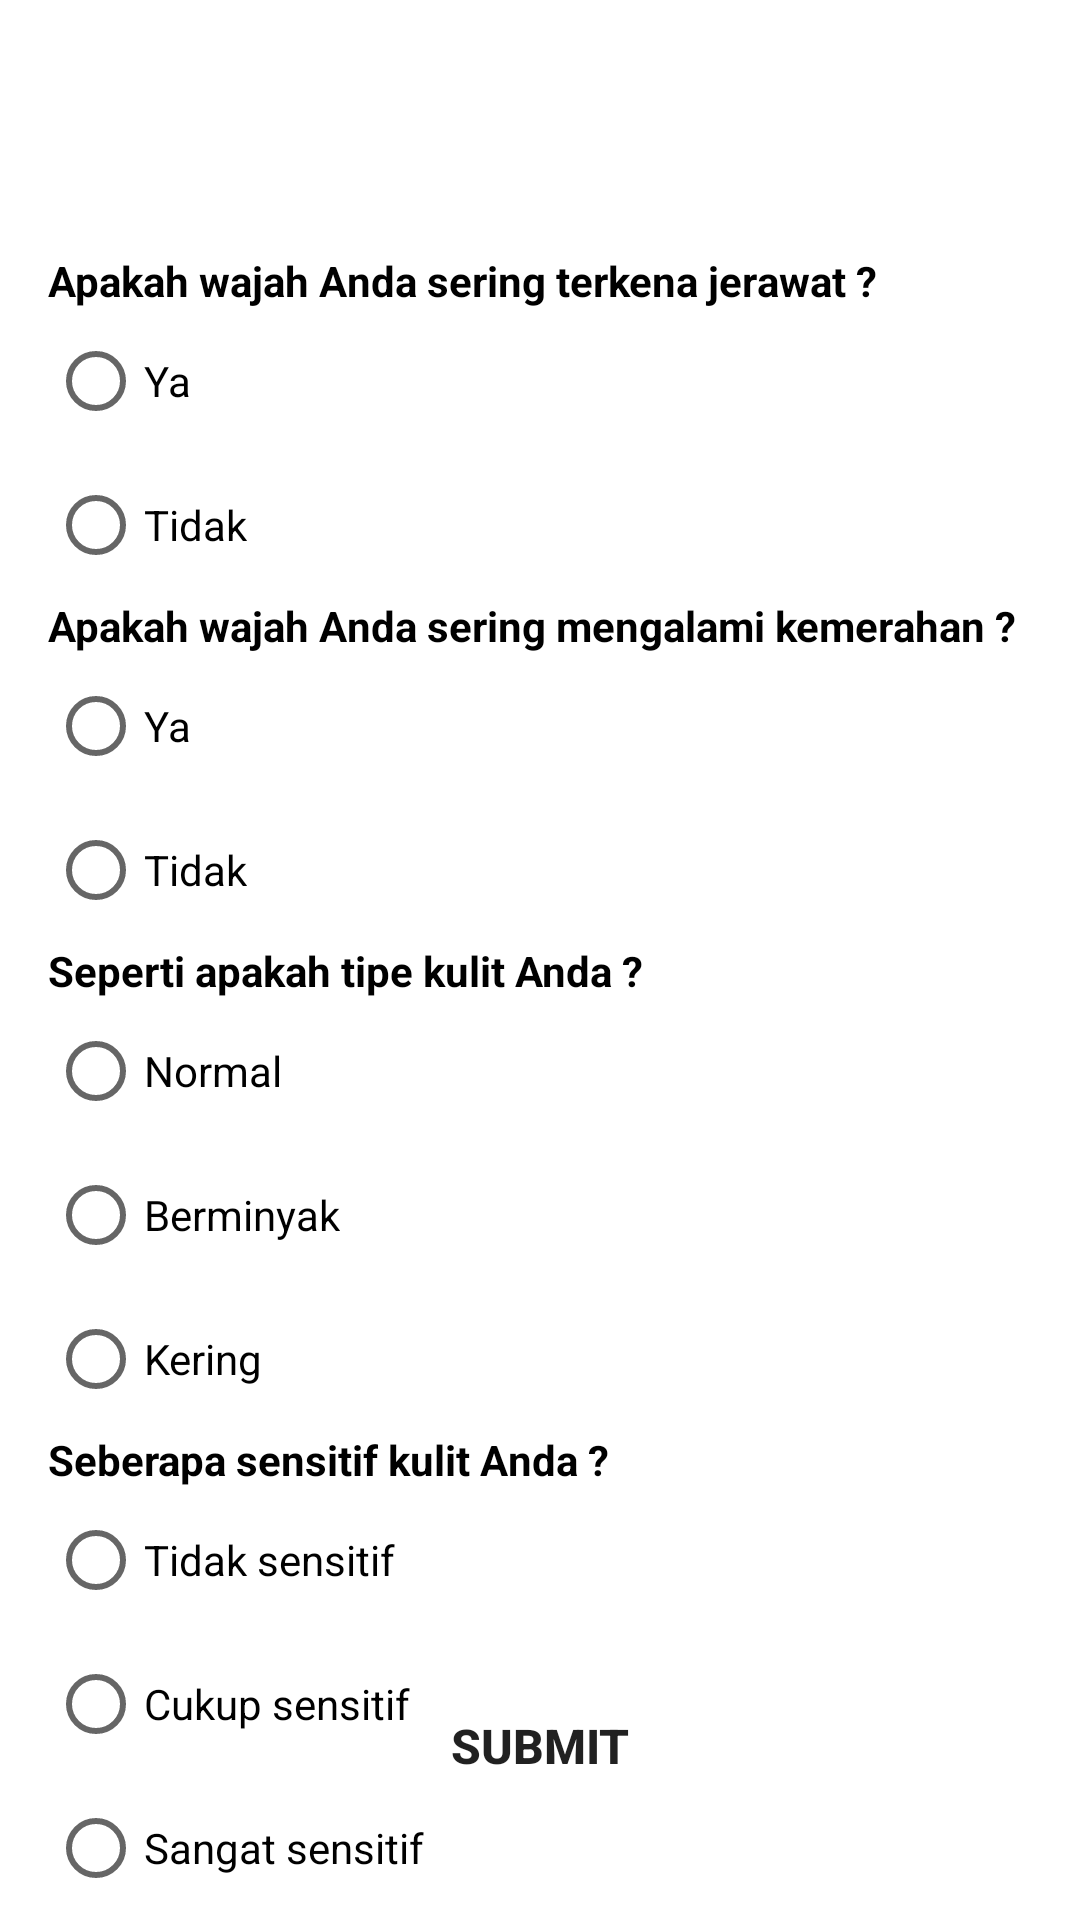

Reconstruct the res/layout file that produces this screen, plus the resources it refers to.
<!-- AndroidManifest.xml: application theme Theme.BackupGlowsist -->
<!-- res/layout/activity_user_ingredients_form.xml -->
<?xml version="1.0" encoding="utf-8"?>
<androidx.constraintlayout.widget.ConstraintLayout xmlns:android="http://schemas.android.com/apk/res/android"
    xmlns:app="http://schemas.android.com/apk/res-auto"
    xmlns:tools="http://schemas.android.com/tools"
    android:layout_width="match_parent"
    android:layout_height="match_parent"
    tools:context=".ui.UserIngredientsForm">

    <RelativeLayout
        android:id="@+id/top_bar"
        android:layout_width="match_parent"
        android:layout_height="?actionBarSize"
        android:orientation="horizontal"
        android:background="@drawable/header_layout"
        android:layout_margin="12dp"
        app:layout_constraintStart_toStartOf="parent"
        app:layout_constraintEnd_toEndOf="parent"
        app:layout_constraintTop_toTopOf="parent"
        tools:ignore="MissingConstraints">

        <ImageView
            android:id="@+id/btn_back"
            android:layout_width="wrap_content"
            android:layout_height="wrap_content"
            android:src="@drawable/ic_general_back"
            android:padding="10dp"
            android:layout_centerVertical="true"/>

        <TextView
            android:layout_width="wrap_content"
            android:layout_height="wrap_content"
            android:text="Lengkapi profil kulit kamu"
            android:textSize="20sp"
            android:textStyle="bold"
            android:textColor="@color/white"
            android:layout_toEndOf="@id/btn_back"
            android:layout_centerVertical="true"/>

    </RelativeLayout>

    <LinearLayout
        android:id="@+id/ll_form"
        android:layout_width="match_parent"
        android:layout_height="wrap_content"
        android:orientation="vertical"
        android:layout_margin="16dp"
        app:layout_constraintTop_toBottomOf="@id/top_bar"
        app:layout_constraintStart_toStartOf="parent"
        app:layout_constraintEnd_toEndOf="parent">

        <TextView
            android:id="@+id/tv_acne"
            android:layout_width="wrap_content"
            android:layout_height="wrap_content"
            android:text="Apakah wajah Anda sering terkena jerawat ?"
            android:textStyle="bold"
            android:textSize="14sp"
            android:textColor="@color/black" />

        <RadioGroup
            android:id="@+id/rg_acne"
            android:layout_width="wrap_content"
            android:layout_height="wrap_content"
            android:orientation="vertical"
            app:layout_constraintTop_toBottomOf="@id/tv_acne">

            <RadioButton
                android:id="@+id/rb_acne_yes"
                android:layout_width="wrap_content"
                android:layout_height="wrap_content"
                android:text="Ya"
                android:textSize="14sp"/>

            <RadioButton
                android:id="@+id/rb_acne_no"
                android:layout_width="wrap_content"
                android:layout_height="wrap_content"
                android:text="Tidak"
                android:textSize="14sp" />

        </RadioGroup>

        <TextView
            android:id="@+id/tv_redness"
            android:layout_width="wrap_content"
            android:layout_height="wrap_content"
            android:text="Apakah wajah Anda sering mengalami kemerahan ?"
            android:textStyle="bold"
            android:textSize="14sp"
            android:textColor="@color/black" />

        <RadioGroup
            android:id="@+id/rg_redness"
            android:layout_width="wrap_content"
            android:layout_height="wrap_content"
            android:orientation="vertical" >

            <RadioButton
                android:id="@+id/rb_redness_yes"
                android:layout_width="wrap_content"
                android:layout_height="wrap_content"
                android:text="Ya"
                android:textSize="14sp" />

            <RadioButton
                android:id="@+id/rb_redness_no"
                android:layout_width="wrap_content"
                android:layout_height="wrap_content"
                android:text="Tidak"
                android:textSize="14sp" />

        </RadioGroup>

        <TextView
            android:id="@+id/tv_skin_type"
            android:layout_width="wrap_content"
            android:layout_height="wrap_content"
            android:text="Seperti apakah tipe kulit Anda ?"
            android:textStyle="bold"
            android:textSize="14sp"
            android:textColor="@color/black" />

        <RadioGroup
            android:id="@+id/rg_skin_type"
            android:layout_width="wrap_content"
            android:layout_height="wrap_content"
            android:orientation="vertical"
            app:layout_constraintStart_toStartOf="@id/tv_redness"
            app:layout_constraintTop_toBottomOf="@id/tv_skin_type">

            <RadioButton
                android:id="@+id/rb_normal"
                android:layout_width="wrap_content"
                android:layout_height="wrap_content"
                android:text="Normal"
                android:textSize="14sp" />

            <RadioButton
                android:id="@+id/rb_oily"
                android:layout_width="wrap_content"
                android:layout_height="wrap_content"
                android:text="Berminyak"
                android:textSize="14sp" />

            <RadioButton
                android:id="@+id/rb_dry"
                android:layout_width="wrap_content"
                android:layout_height="wrap_content"
                android:text="Kering"
                android:textSize="14sp" />

        </RadioGroup>

        <TextView
            android:id="@+id/tv_sensitivity"
            android:layout_width="wrap_content"
            android:layout_height="wrap_content"
            android:text="Seberapa sensitif kulit Anda ?"
            android:textStyle="bold"
            android:textSize="14sp"
            android:textColor="@color/black" />

        <RadioGroup
            android:id="@+id/rg_sensitivity"
            android:layout_width="wrap_content"
            android:layout_height="wrap_content"
            android:orientation="vertical" >

            <RadioButton
                android:id="@+id/rb_tdk_sensitive"
                android:layout_width="wrap_content"
                android:layout_height="wrap_content"
                android:text="Tidak sensitif"
                android:textSize="14sp" />

            <RadioButton
                android:id="@+id/rb_ckp_sensitive"
                android:layout_width="wrap_content"
                android:layout_height="wrap_content"
                android:text="Cukup sensitif"
                android:textSize="14sp" />

            <RadioButton
                android:id="@+id/rb_sgt_sensitive"
                android:layout_width="wrap_content"
                android:layout_height="wrap_content"
                android:text="Sangat sensitif"
                android:textSize="14sp" />

        </RadioGroup>

    </LinearLayout>

    <Button
        android:id="@+id/btn_submit"
        android:layout_width="match_parent"
        android:layout_height="52dp"
        android:layout_margin="32dp"
        android:background="@drawable/header_layout"
        android:text="Submit"
        android:textStyle="bold"
        android:textSize="16sp"
        app:layout_constraintStart_toStartOf="parent"
        app:layout_constraintEnd_toEndOf="parent"
        app:layout_constraintBottom_toBottomOf="parent"/>

</androidx.constraintlayout.widget.ConstraintLayout>
<!-- resources referenced by this layout -->
<resources>
  <color name="black">#FF000000</color>
  <color name="white">#FFFFFFFF</color>
  <style name="Theme.BackupGlowsist" parent="Theme.MaterialComponents.DayNight.DarkActionBar">
          
          <item name="colorPrimary">@color/yellow</item>
          <item name="colorPrimaryVariant">@color/yellow</item>
          <item name="colorOnPrimary">@color/white</item>
          
          <item name="colorSecondary">@color/teal_200</item>
          <item name="colorSecondaryVariant">@color/teal_700</item>
          <item name="colorOnSecondary">@color/black</item>
          
          <item name="android:statusBarColor">?attr/colorPrimaryVariant</item>
          
      </style>
  <color name="yellow">#FFFEC74E</color>
  <color name="teal_200">#FF03DAC5</color>
  <color name="teal_700">#FF018786</color>
</resources>
